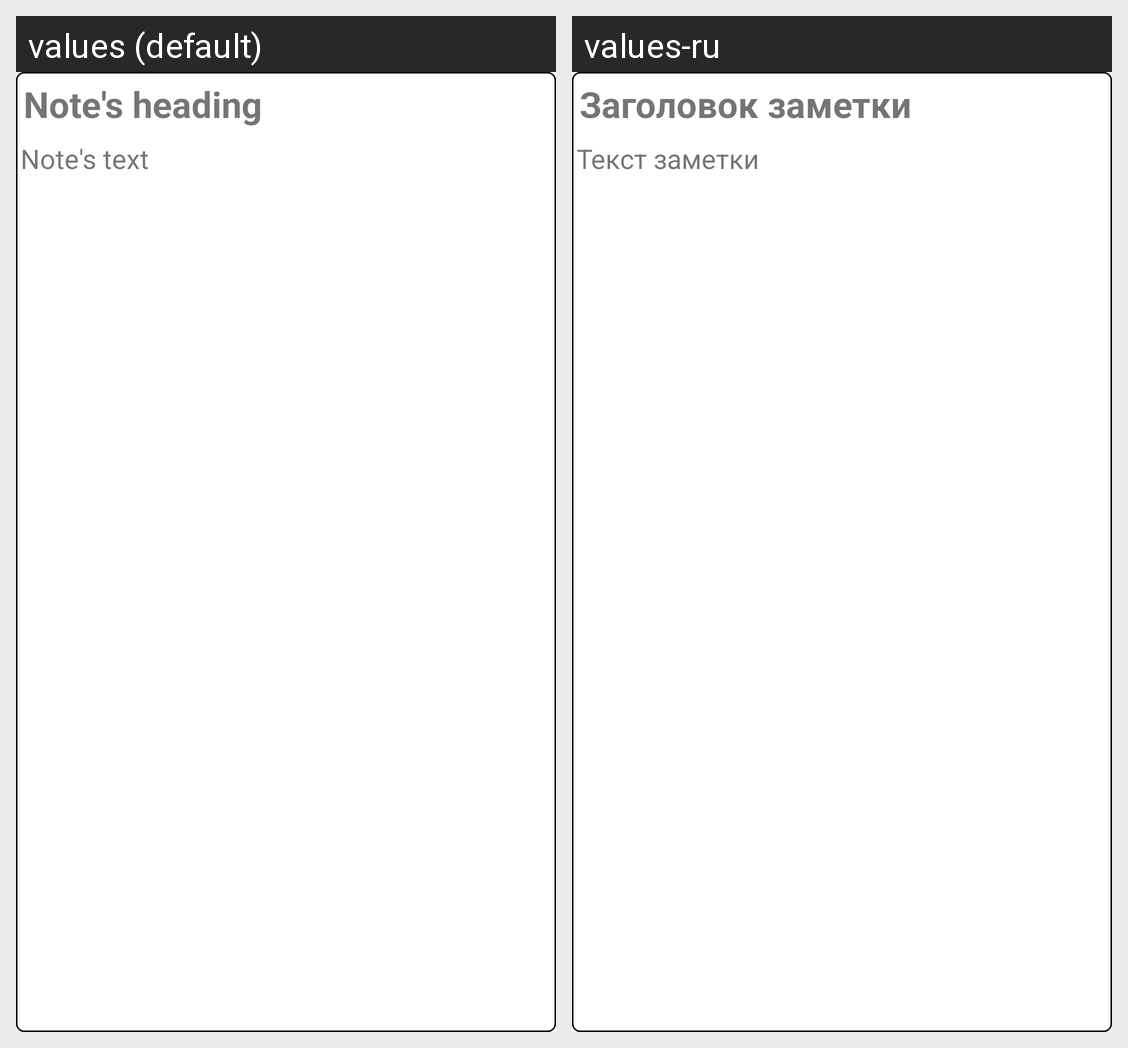

The same Android screen rendered under two of its app's locales, left to right. List the strings drawn on it with the default value and each locale's translation.
Android screen res/layout/note_item_layout.xml rendered under 2 locales, left to right: values (default), values-ru. Device: Nexus 5 (rendered at 1080×1920; each locale shown at half size, 540×960, under a caption strip naming it); theme DiaryTheme.
Strings drawn on this screen, with the default value and each locale's value (text and hints the layout hard-codes, and strings that could not be matched under every locale, appear in the picture but are not listed):

notes_heading_text
  values: Note's heading
  values-ru: Заголовок заметки

notes_maintext_text
  values: Note's text
  values-ru: Текст заметки
